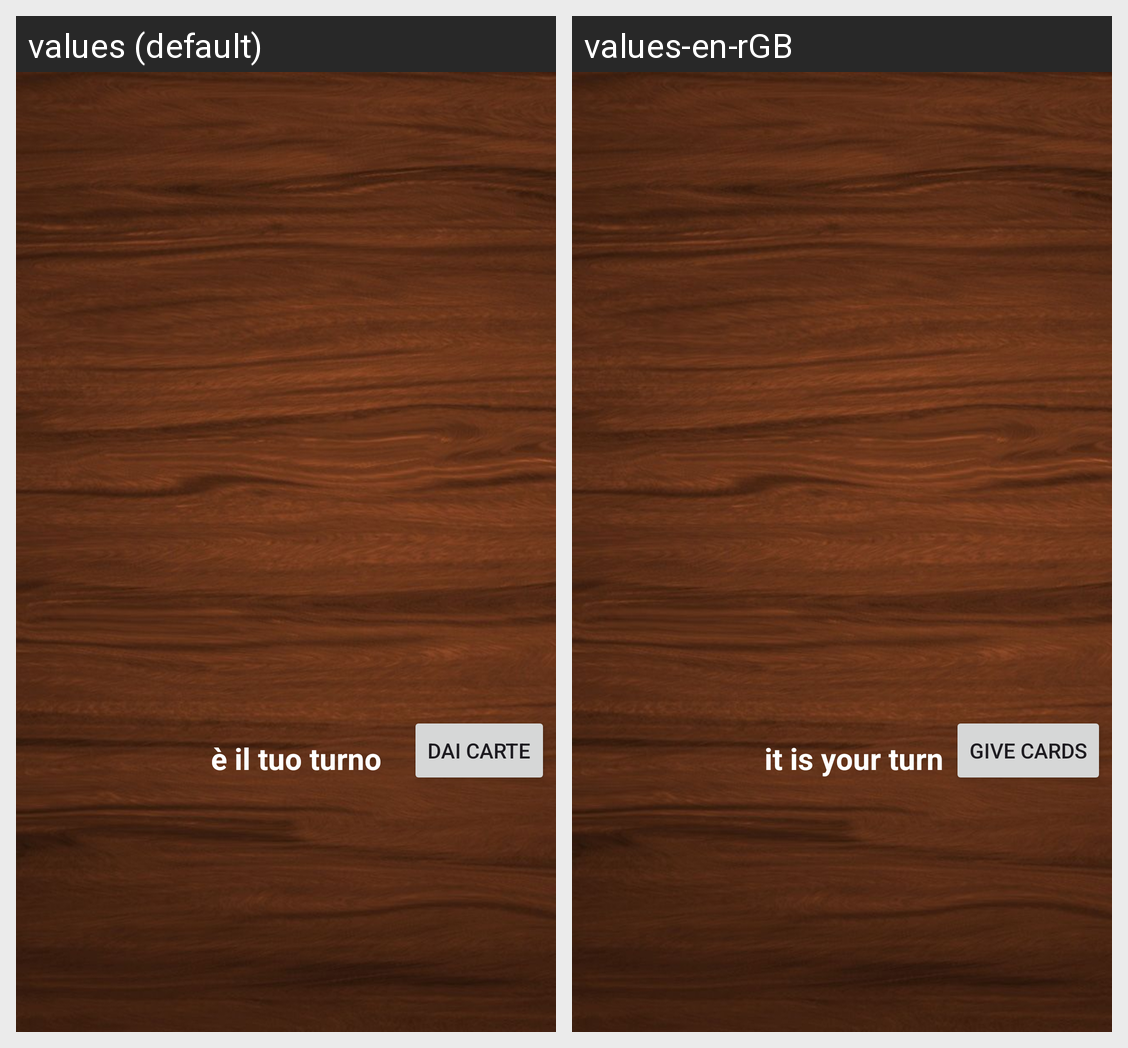

This grid shows one Android layout under two languages. Give, for every string resource on the screen, its name, the default text and each shown locale's text.
Android screen res/layout/activity_gioco.xml rendered under 2 locales, left to right: values (default), values-en-rGB. Device: Nexus 5 (rendered at 1080×1920; each locale shown at half size, 540×960, under a caption strip naming it); theme Theme.Material3.Light.
Strings drawn on this screen, with the default value and each locale's value (text and hints the layout hard-codes, and strings that could not be matched under every locale, appear in the picture but are not listed):

dai_carte
  values: dai carte
  values-en-rGB: give cards

turno
  values: è il tuo turno
  values-en-rGB: it is your turn
